Run: headless pygame with SDL's dummy video driver; simulated clock (each Clock.tick advances the game by its frame time, no real sleeping); random seed 0; keys injected as events and as key.get_pressed() state; no mouse input.
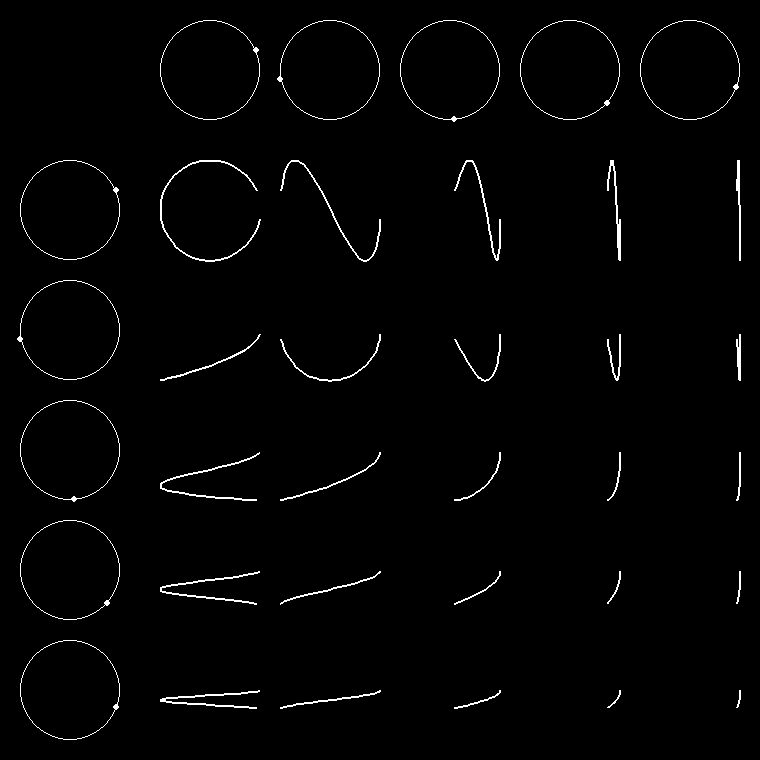
Frame 1 of 4 · flips 1–60 · no input
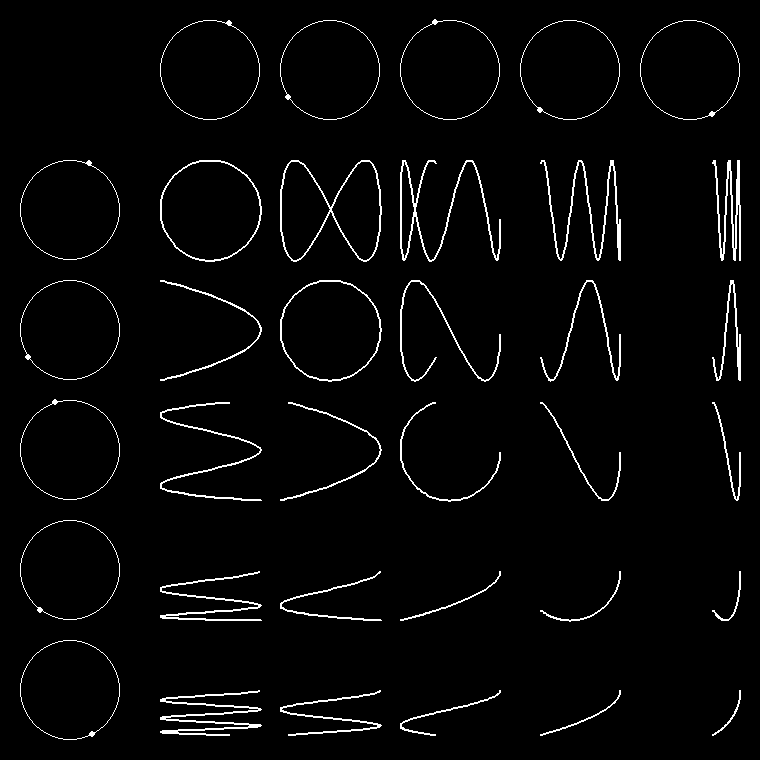
Frame 2 of 4 · flips 61–180 · tapped SPACE, RETURN · held RIGHT (→), D
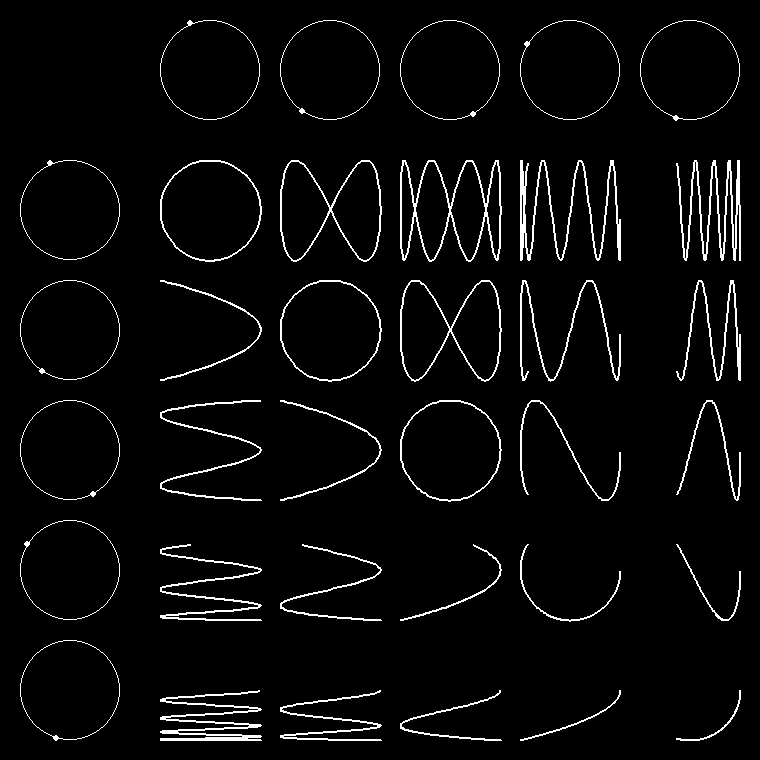
Frame 3 of 4 · flips 181–300 · held DOWN (↓), S
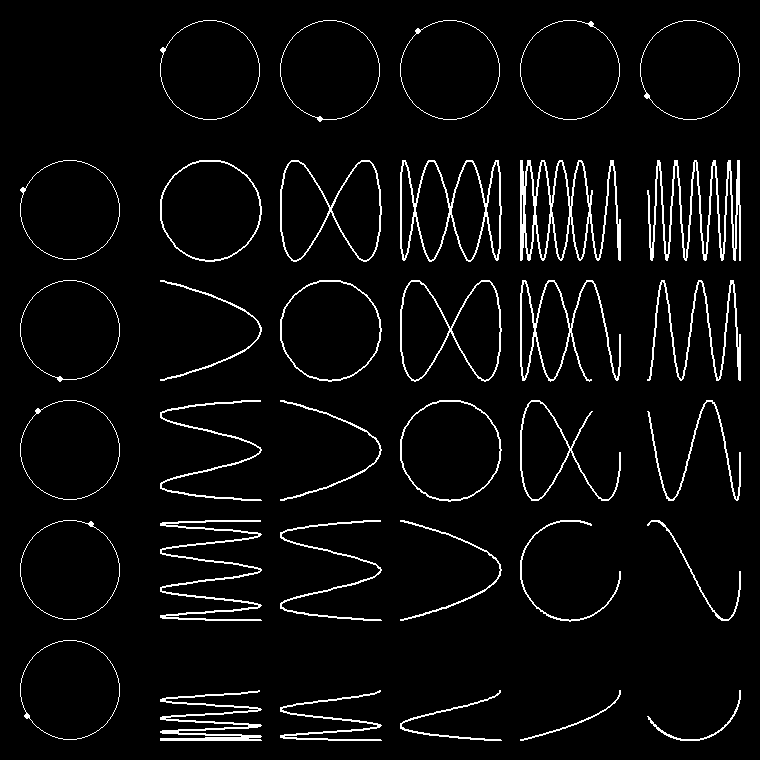
Frame 4 of 4 · flips 301–420 · held LEFT (←), A, UP (↑), W

The pygame program that drew these frames:

import pygame, os, math
from pygame.locals import *


class Circle:
    def __init__(self, x, y, d_theta):
        self.x = x
        self.y = y
        self.draw_x = x + 50
        self.draw_y = y
        self.angle = 0
        self.delta_theta = d_theta

    def update(self):
        self.angle = (self.angle + self.delta_theta) % (2 * math.pi)
        self.draw_x = self.x + 50*math.cos(self.angle)
        self.draw_y = self.y + 50*math.sin(self.angle)


class Lissajous:
    def __init__(self):
        self.x_circles = []
        self.y_circles = []

        for i in range(5):
            self.x_circles.append(Circle(210 + 120 * i, 70, math.pi / 2**(4+i)))
            self.y_circles.append(Circle(70, 210 + 120 * i, math.pi / 2**(4+i)))

        self.sets_of_lines = [[[] for _ in range(len(self.x_circles))] for _ in range(len(self.y_circles))]

    def display(self, screen):
        for i in range(len(self.x_circles)):
            circle_x = self.x_circles[i]
            circle_y = self.y_circles[i]
            pygame.draw.circle(screen, (255, 255, 255), (circle_x.x, circle_x.y), 50, 1)
            pygame.draw.circle(screen, (255, 255, 255), (int(circle_x.draw_x), int(circle_x.draw_y)), 3, 0)
            pygame.draw.circle(screen, (255, 255, 255), (circle_y.x, circle_y.y), 50, 1)
            pygame.draw.circle(screen, (255, 255, 255), (int(circle_y.draw_x), int(circle_y.draw_y)), 3, 0)

        for j in range(len(self.y_circles)):
            for i in range(len(self.x_circles)):
                if len(self.sets_of_lines[j][i]) > 1:
                    pygame.draw.lines(screen, (255, 255, 255), False, self.sets_of_lines[j][i], 2)

    def events(self):
        for event in pygame.event.get():
            if event.type == pygame.QUIT:
                return True
            if event.type == KEYDOWN:
                if event.key == K_ESCAPE:
                    return True
                if event.key == K_r:
                    self.sets_of_lines = [[[] for _ in range(len(self.x_circles))] for _ in range(len(self.y_circles))]

    def display_screen(self, screen):
        screen.fill((0, 0, 0))

        self.display(screen)

        pygame.display.update()
        pygame.display.flip()

    def run_logic(self):
        for i in range(len(self.x_circles)):
            self.x_circles[i].update()
            self.y_circles[i].update()

        for j in range(len(self.y_circles)):
            for i in range(len(self.x_circles)):
                self.sets_of_lines[j][i].append([self.x_circles[i].draw_x, self.y_circles[j].draw_y])


def main():
    pygame.init()
    pygame.font.init()
    pygame.display.set_caption("Lissajous Curves")

    os.environ['SDL_VIDEO_CENTERED'] = "True"

    width, height = 760, 760

    screen = pygame.display.set_mode((width, height))

    done = False
    clock = pygame.time.Clock()
    game = Lissajous()

    while not done:
        done = game.events()
        game.run_logic()
        game.display_screen(screen)

        clock.tick(60)


if __name__ == "__main__":
    main()
